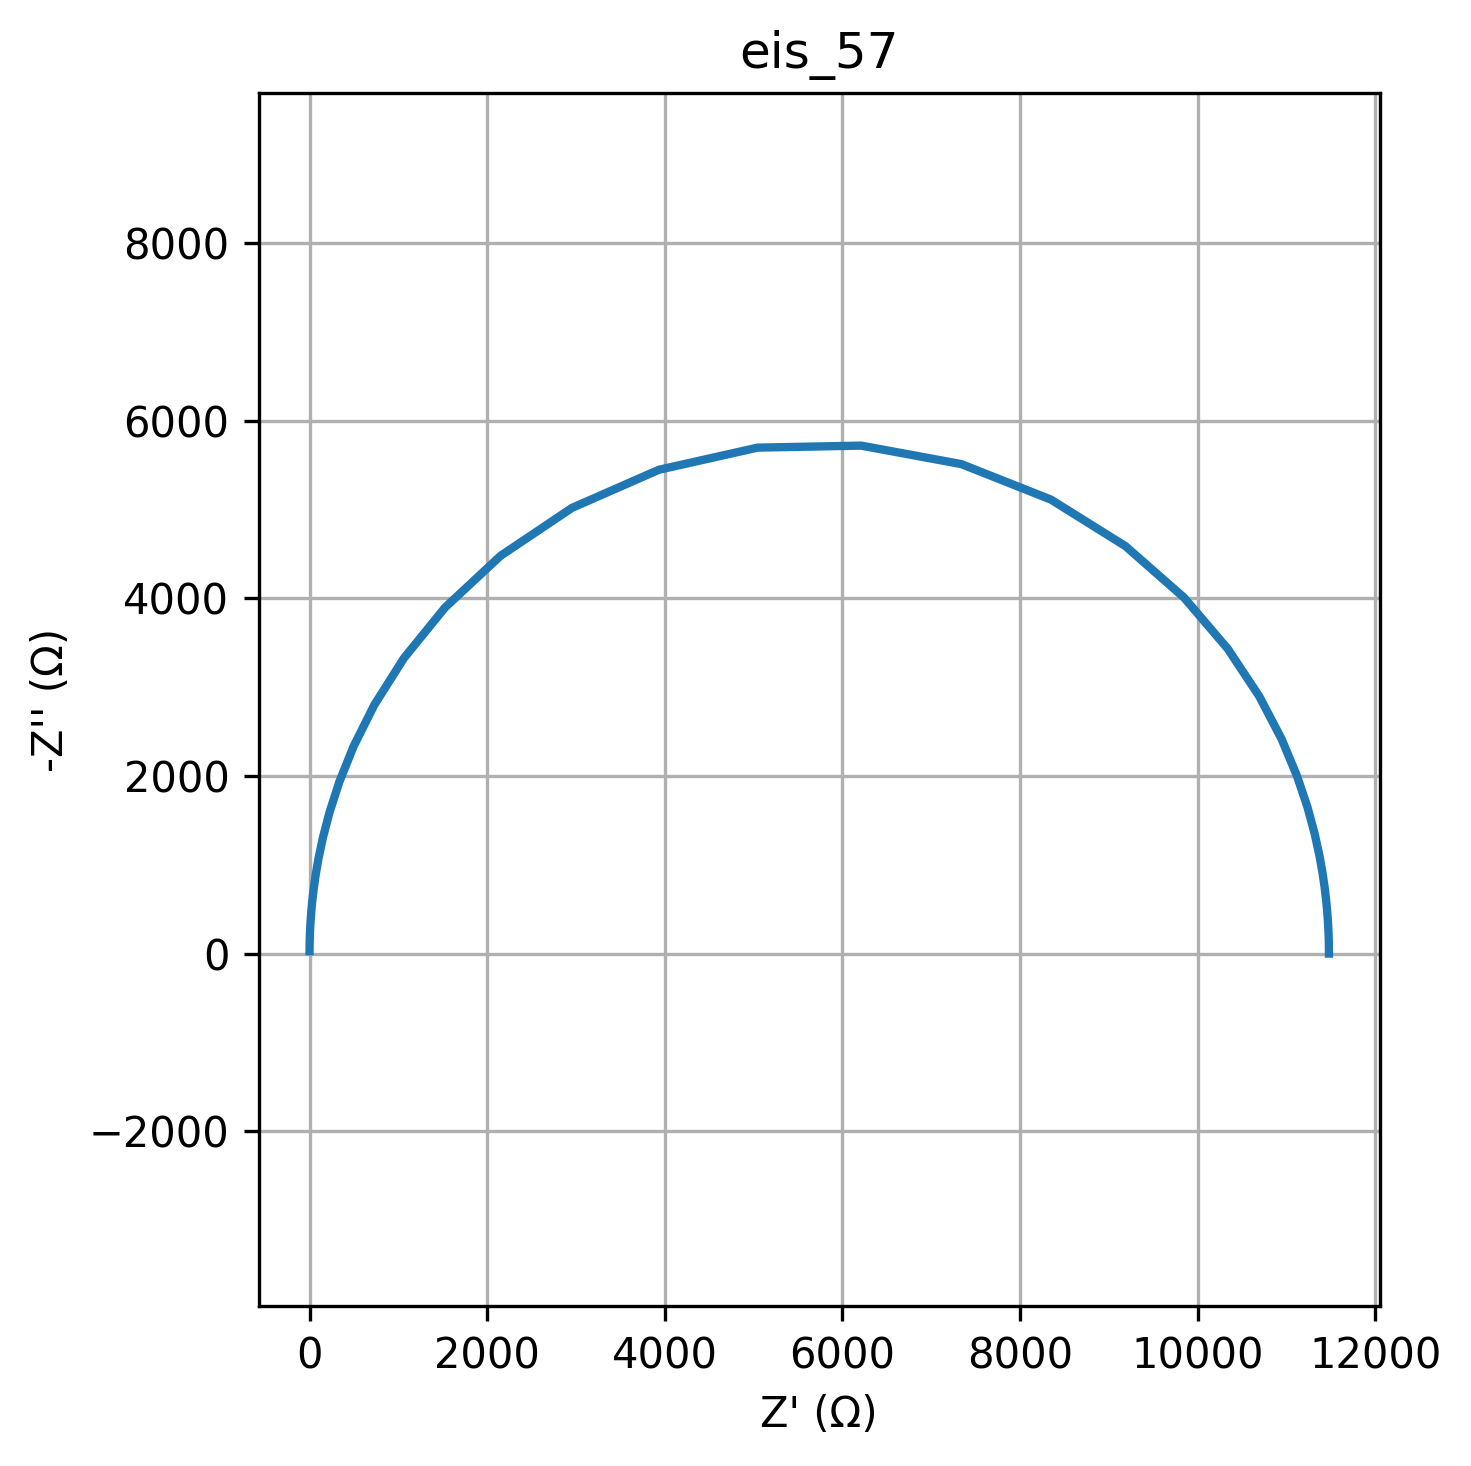

Source data for this figure (header and first rows):
freq, Z_real, Z_imag
0.01, 11479, -0.4812
0.01226, 11479, -0.5901
0.01504, 11479, -0.7237
0.01844, 11479, -0.8875
0.02262, 11479, -1.088
0.02774, 11479, -1.335
0.03401, 11479, -1.637
0.04171, 11479, -2.007
0.05115, 11479, -2.462
0.06273, 11479, -3.019
0.07693, 11479, -3.702
0.09434, 11479, -4.54
0.1157, 11479, -5.567
0.1419, 11479, -6.827
0.174, 11479, -8.372
0.2134, 11479, -10.27
0.2617, 11479, -12.59
0.3209, 11479, -15.44
0.3935, 11479, -18.94
0.4826, 11479, -23.22
0.5918, 11479, -28.48
0.7257, 11479, -34.92
0.89, 11479, -42.83
1.091, 11479, -52.52
1.338, 11478, -64.4
1.641, 11478, -78.98
2.013, 11478, -96.85
2.468, 11478, -118.8
3.027, 11477, -145.6
3.712, 11476, -178.6
4.552, 11475, -219
5.583, 11472, -268.5
6.846, 11469, -329.2
8.396, 11465, -403.5
10.3, 11457, -494.5
12.63, 11447, -605.9
15.48, 11431, -742
18.99, 11406, -908
23.29, 11370, -1110
28.56, 11317, -1355
35.02, 11237, -1650
42.94, 11118, -2002
52.66, 10945, -2417
64.58, 10695, -2896
79.2, 10339, -3433
97.13, 9846, -4009
119.1, 9188, -4588
146.1, 8348, -5112
179.1, 7340, -5512
219.7, 6211, -5720
269.4, 5045, -5697
330.4, 3934, -5448
405.1, 2955, -5019
496.8, 2150, -4479
609.3, 1526, -3897
747.2, 1062, -3326
916.3, 728.6, -2799
1124, 495, -2332
1378, 334, -1929
1690, 224.3, -1589
... 20 more rows
